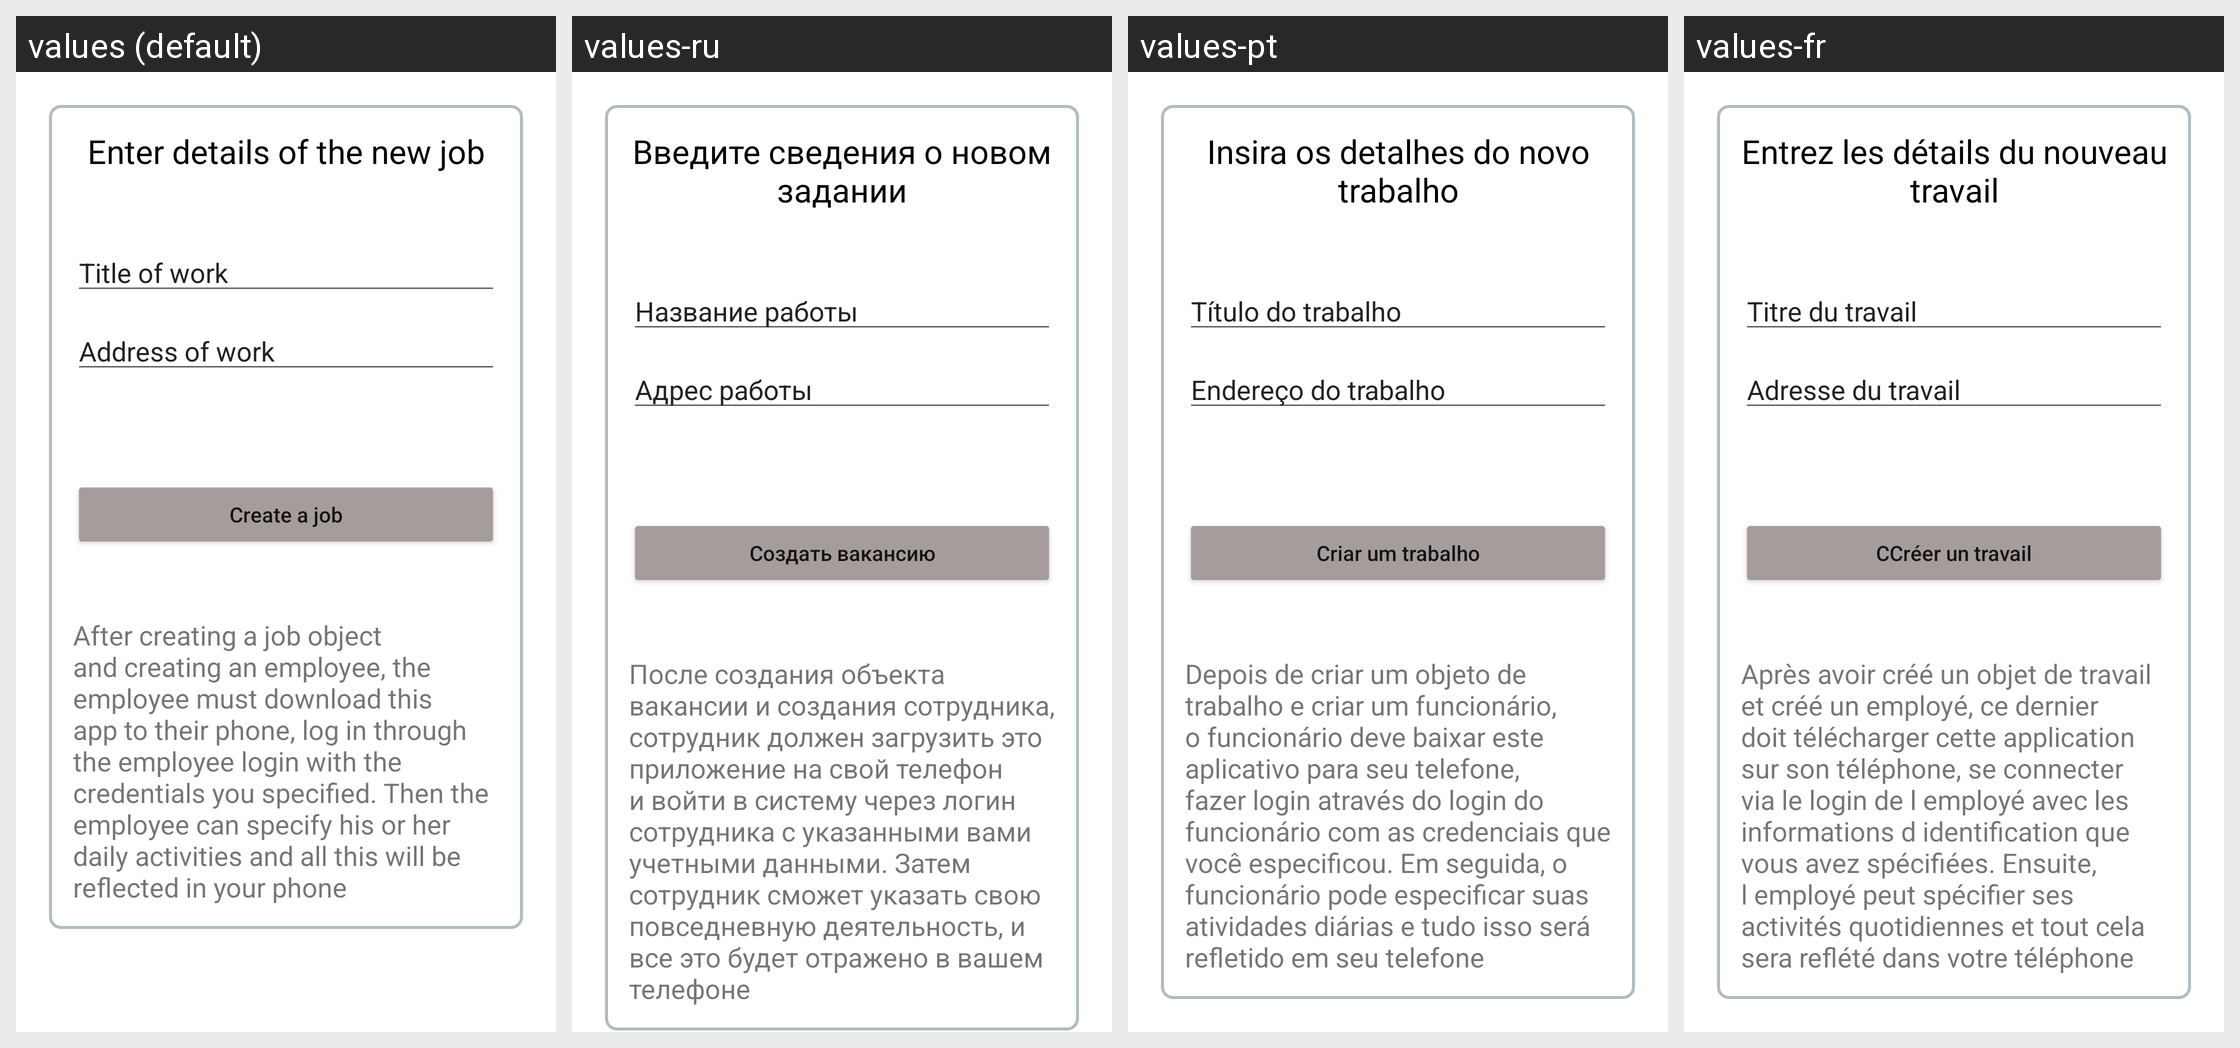

Translations of the strings shown on this Android screen, per locale in the grid:
Android screen res/layout/activity_new_work.xml rendered under 4 locales, left to right: values (default), values-ru, values-pt, values-fr. Device: Nexus 5 (rendered at 1080×1920; each locale shown at half size, 540×960, under a caption strip naming it); theme Theme.Workparts.
Other locales in the repository, not shown: values-cs, values-da, values-de, values-es, values-fi, values-it, values-pl, values-ro, values-sv, values-zh.
Strings drawn on this screen, with the default value and each locale's value (text and hints the layout hard-codes, and strings that could not be matched under every locale, appear in the picture but are not listed):

enter_data_new_job
  values: Enter details of the new job
  values-ru: Введите сведения о новом задании
  values-pt: Insira os detalhes do novo trabalho
  values-fr: Entrez les détails du nouveau travail

job_name
  values: Title of work
  values-ru: Название работы
  values-pt: Título do trabalho
  values-fr: Titre du travail

job_direction
  values: Address of work
  values-ru: Адрес работы
  values-pt: Endereço do trabalho
  values-fr: Adresse du travail

create_job
  values: Сreate a job
  values-ru: Создать вакансию
  values-pt: Criar um trabalho
  values-fr: СCréer un travail

legenda
  values: After creating a job object and creating an employee, the employee must download this app to their phone, log in through the employee login with the credentials you specified. Then the employee can specify his or her daily activities and all this will be reflected in your phone
  values-ru: После создания объекта вакансии и создания сотрудника, сотрудник должен загрузить это приложение на свой телефон и войти в систему через логин сотрудника с указанными вами учетными данными. Затем сотрудник сможет указать свою повседневную деятельность, и все это будет отражено в вашем телефоне
  values-pt: Depois de criar um objeto de trabalho e criar um funcionário, o funcionário deve baixar este aplicativo para seu telefone, fazer login através do login do funcionário com as credenciais que você especificou. Em seguida, o funcionário pode especificar suas atividades diárias e tudo isso será refletido em seu telefone
  values-fr: Après avoir créé un objet de travail et créé un employé, ce dernier doit télécharger cette application sur son téléphone, se connecter via le login de l employé avec les informations d identification que vous avez spécifiées. Ensuite, l employé peut spécifier ses activités quotidiennes et tout cela sera reflété dans votre téléphone
